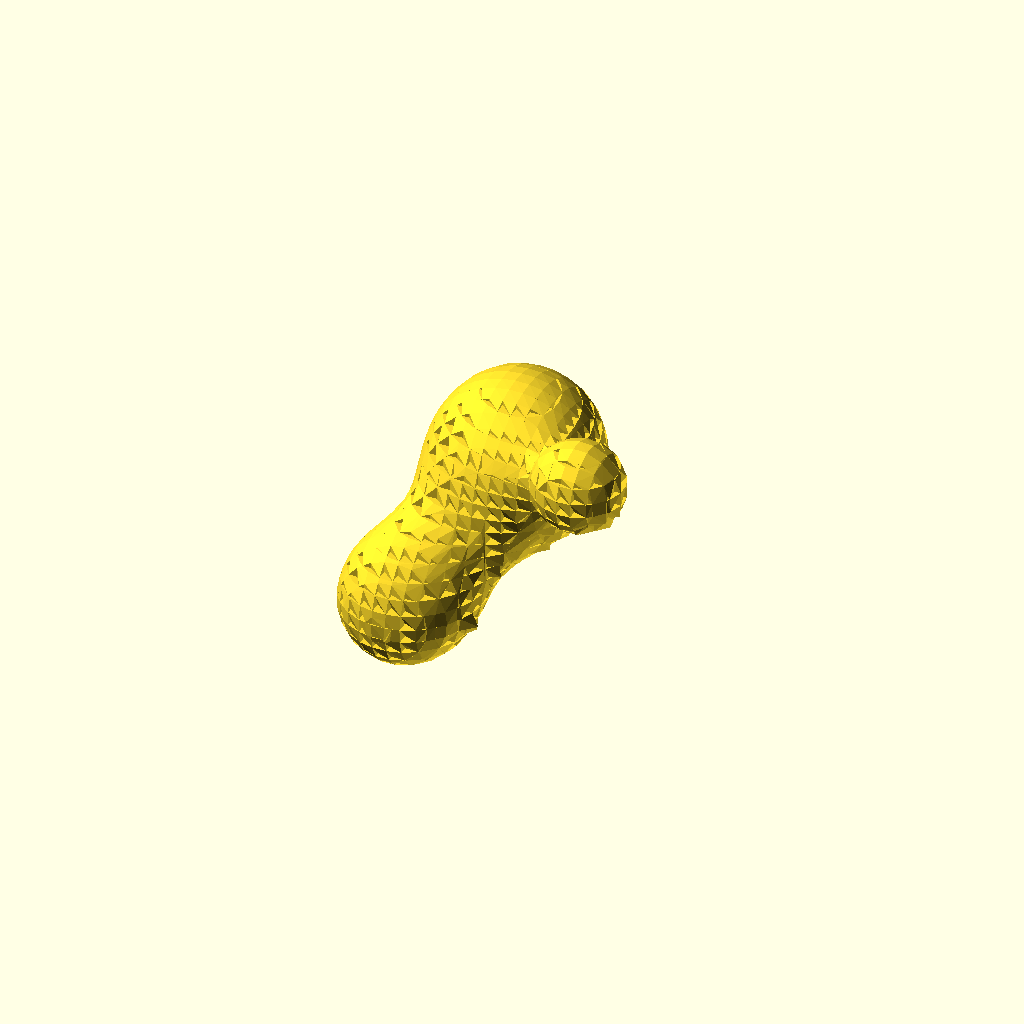
Cell 1 — every parameter at its default value.
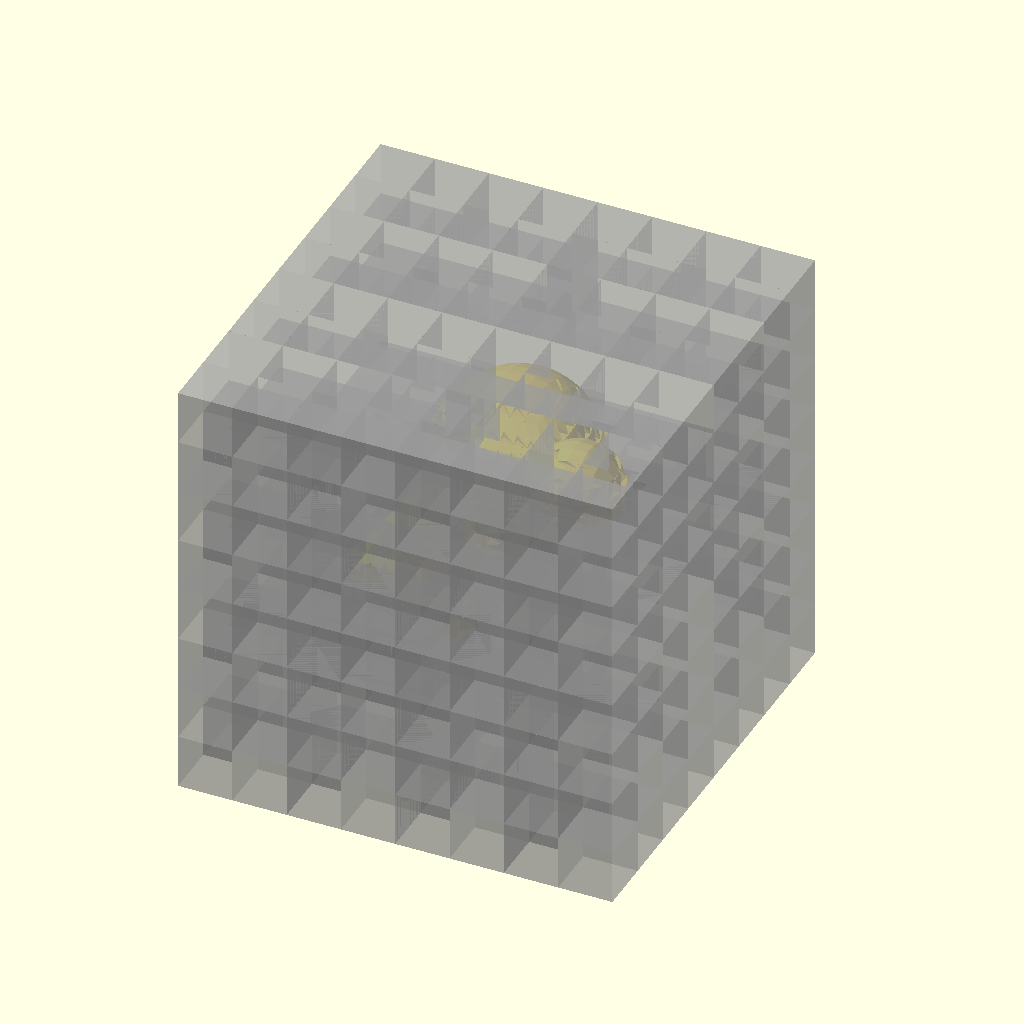
Cell 2: Diagnostic = true (everything else at default).
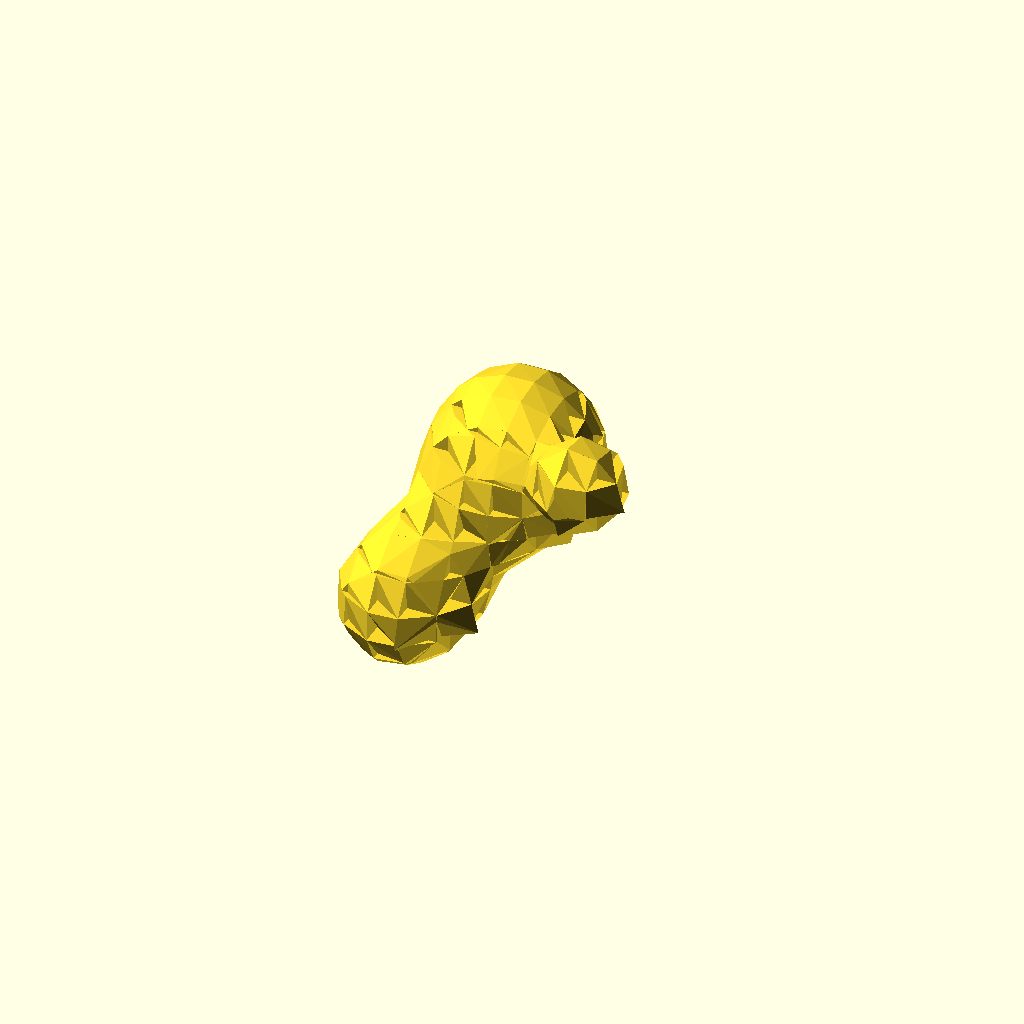
Cell 3: Resolution = 20 (everything else at default).
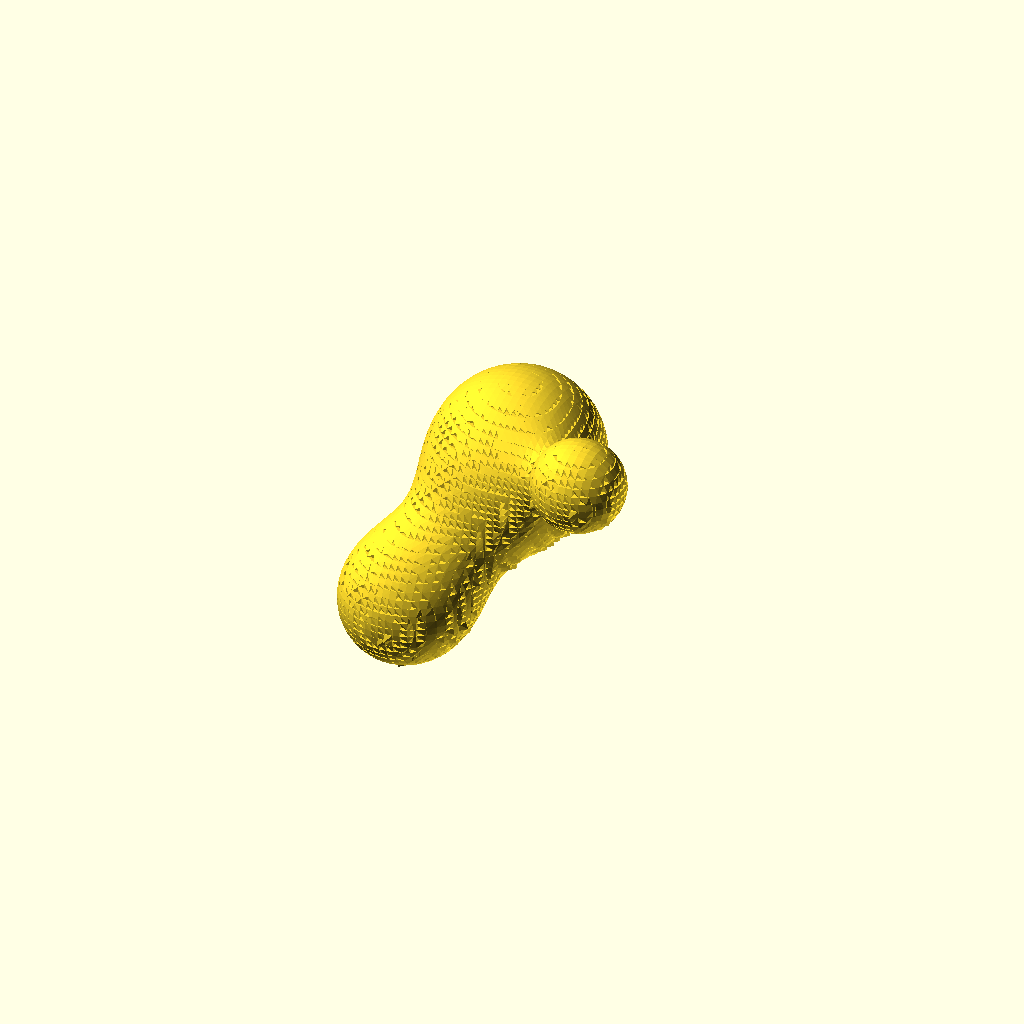
Cell 4: MinSubdivisions = 6 (everything else at default).
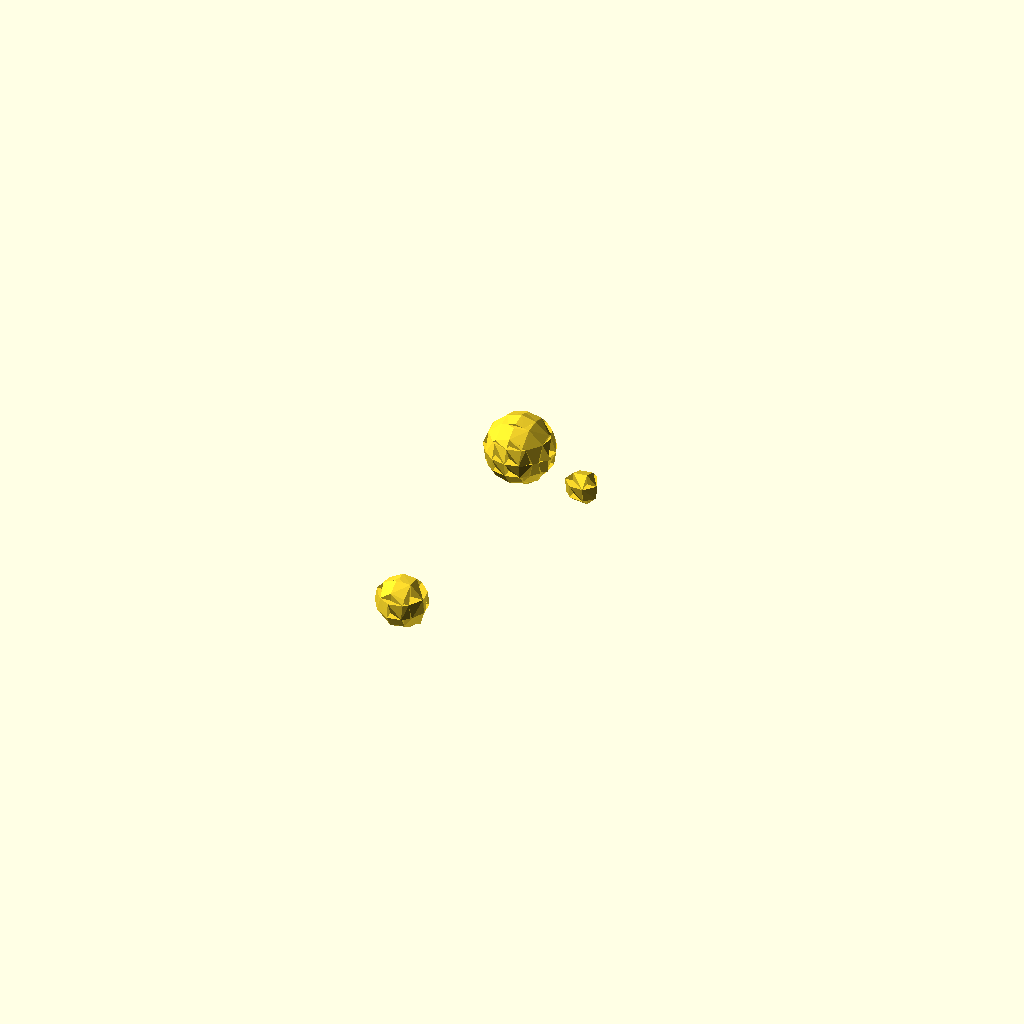
Cell 5: Threshold = 3.3 (everything else at default).
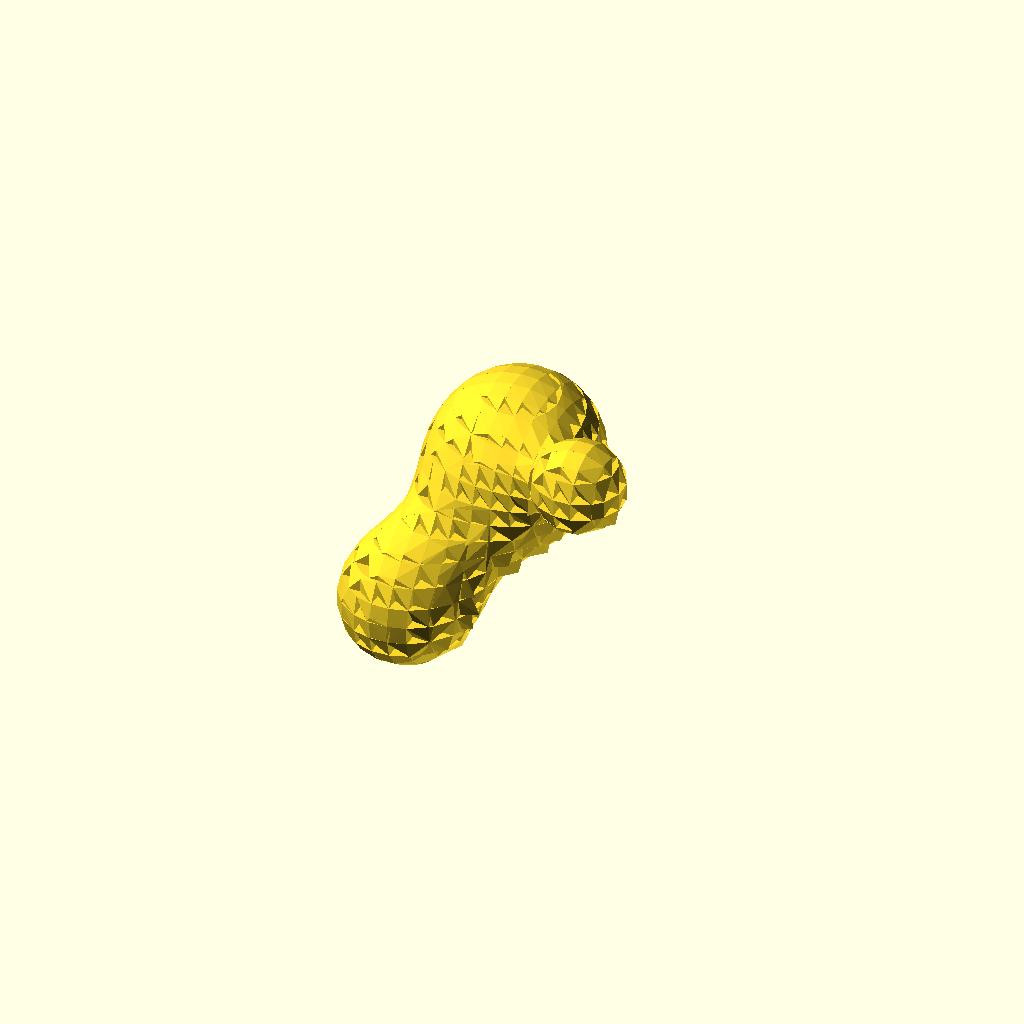
Cell 6: Oversize = 0.4 (everything else at default).
One fixed orthographic camera (rotation 55°, 0°, 25°; colour scheme Cornfield) for every cell.
The OpenSCAD source (attic/olderthan2019/out/SomeBallsSubDiv.scad):
/*
SomeBalls.scad
Public Domain Code
Based on Metaballs By: William A Adams 	4 June 2011

This code is a simplified implementation of the 'metaball' and uses "Marching Cubes" to register the isosurface which is the interaction of the various balls. All Cubes are tested and a joint hull is generated of each corner that lies inside the threshold  of the metaball 

Future work : 
For obvious reasons linearly interpolated marching cubes. 
A more elegant cube solution than just hulling corners. 
Cube subdivision for speed up.

*/
Resolution = 10;
MinSubdivisions=3; // 
// Smaller number larger blob
Threshold = 1.65;// Smaller number larger blob
Diagnostic=false;
Oversize=0.2;
// List Format [[x,y,z,r],[x,y,z,r]]
MyBallList=[[50, 50, 50, 35],[25, 5, 5, 25],[95, 5, 75, 15]];//
DrawMetaballs(MyBallList);


module DrawMetaballs(BallList) {
// boundary plus some extra
size=max(findMax(BallList, 0),findMax(BallList, 1),findMax(BallList,2));
DrawSubMetaballs(BallList,findMin(BallList, 0)-(size*Oversize),findMin(BallList, 1)-(size*Oversize),findMin(BallList, 2)-(size*Oversize),size*(Oversize*2+1)); 
    


 }
module DrawSubMetaballs(BallList,x,y,z,Size,i=0) {    
  //  echo(i,Size);

suma = BallField3D(x, y, z, BallList, len(BallList) - 1);
sumb = BallField3D(x + Size, y, z, BallList, len(BallList) - 1);
sumc = BallField3D(x, y + Size, z, BallList, len(BallList) - 1);
sumd = BallField3D(x + Size, y + Size, z, BallList, len(BallList) - 1);
sume = BallField3D(x, y, z + Size, BallList, len(BallList) - 1);
sumf = BallField3D(x + Size, y, z + Size, BallList, len(BallList) - 1);
sumg = BallField3D(x, y + Size, z + Size, BallList, len(BallList) - 1);
sumh = BallField3D(x + Size, y + Size, z + Size, BallList, len(BallList) - 1);


    
ab=inter(suma,sumb)*Size;
ac=inter(suma,sumc)*Size;
ae=inter(suma,sume)*Size;
ba=inter(sumb,suma)*Size;
bd=inter(sumb,sumd)*Size;
bf=inter(sumb,sumf)*Size;
ca=inter(sumc,suma)*Size;
cd=inter(sumc,sumd)*Size;
cg=inter(sumc,sumg)*Size;
db=inter(sumd,sumb)*Size;
dc=inter(sumd,sumc)*Size;
dh=inter(sumd,sumh)*Size;
ea=inter(sume,suma)*Size;
eg=inter(sume,sumg)*Size;
ef=inter(sume,sumf)*Size;
fh=inter(sumf,sumh)*Size;
fe=inter(sumf,sume)*Size;
fb=inter(sumf,sumb)*Size;
ge=inter(sumg,sume)*Size;
gh=inter(sumg,sumh)*Size;
gc=inter(sumg,sumc)*Size;
hg=inter(sumh,sumg)*Size;
hf=inter(sumh,sumf)*Size;
hd=inter(sumh,sumd)*Size;

// test for empty and full Cubes
 if (Size>pow(Resolution, MinSubdivisions)||i<MinSubdivisions) { 
    h=Size*0.5  ;
    DrawSubMetaballs(BallList,x,y,z,h,i+1);
    DrawSubMetaballs(BallList,x+h,y,z,h,i+1);
    DrawSubMetaballs(BallList,x,y+h,z,h,i+1);
    DrawSubMetaballs(BallList,x+h,y+h,z,h,i+1);
    
    DrawSubMetaballs(BallList,x,y,z+h,h,i+1);
    DrawSubMetaballs(BallList,x+h,y,z+h,h,i+1);
    DrawSubMetaballs(BallList,x,y+h,z+h,h,i+1);
    DrawSubMetaballs(BallList,x+h,y+h,z+h,h,i+1);
    
    }else {
    
if (  suma <= Threshold && sumb <= Threshold && sumc <= Threshold && sumd <= Threshold && sume <= Threshold && sumf <= Threshold && sumg <= Threshold && sumh <= Threshold) {if (Diagnostic){translate([x, y, z]) %cube(Size);}} 
else if ( suma > Threshold && sumb > Threshold && sumc > Threshold && sumd > Threshold && sume > Threshold && sumf > Threshold && sumg > Threshold && sumh > Threshold) {
translate([x, y, z]) cube(Size);} 


else if(Size>Resolution){ 
    h=Size*0.5  ;
    DrawSubMetaballs(BallList,x,y,z,h,i+1);
    DrawSubMetaballs(BallList,x+h,y,z,h,i+1);
    DrawSubMetaballs(BallList,x,y+h,z,h,i+1);
    DrawSubMetaballs(BallList,x+h,y+h,z,h,i+1);
    
    DrawSubMetaballs(BallList,x,y,z+h,h,i+1);
    DrawSubMetaballs(BallList,x+h,y,z+h,h,i+1);
    DrawSubMetaballs(BallList,x,y+h,z+h,h,i+1);
    DrawSubMetaballs(BallList,x+h,y+h,z+h,h,i+1);}
else { 

    // For every corner inside treshold make and mirror a corner piece, hull the lot.
hull() {
if (suma > Threshold){    translate([x, y, z])  Corner(ab,ac,ae);}
if (sumb > Threshold){    translate([x + Size, y, z])  Corner(-ba,bd,bf);}
if (sumc > Threshold){    translate([x, y + Size, z])  Corner(ca,-cd,cg);}
if (sumd > Threshold){    translate([x + Size, y + Size, z]) Corner(-dc,-db,dh);}
    
if (sume > Threshold){   translate([x, y, z + Size])  Corner(ef,eg,-ea);}
if (sumf > Threshold){   translate([x + Size, y, z + Size])  Corner(-fe,fh,-fb);}
if (sumg > Threshold){    translate([x, y + Size, z + Size])  Corner(gh,-ge,-gc);}
if (sumh > Threshold){    translate([x + Size, y + Size, z + Size]) Corner(-hg,-hf,-hd);}
}
    }
}}




//Corner piece
module Corner(u=0.5,v=0.5,w=0.5) {scale([u,v,w])
polyhedron
    (points = [	       [0,0,0],[1,0,0],[0,1,0],[0,0,1],],      faces = [		  [0,0,1],[0,0,2],[0,0,3],[1,2,3]
		  ]
     );}
//Field function
function Powerball(x, y, z, Ball) = (Ball[3] / sqrt((x - Ball[0]) * (x - Ball[0]) + (y - Ball[1]) * (y - Ball[1]) + (z - Ball[2]) * (z - Ball[2])));
// Recursive Field Evaluation
function BallField3D(x, y, z, BallSack, i) = (i == 0) ? Powerball(x, y, z, BallSack[0]): Powerball(x, y, z, BallSack[i]) + BallField3D(x, y, z, BallSack, i - 1);
//interpolate
function inter(t,r)=(t==r)?1:(t>Threshold)?(r<Threshold)? abs(Threshold-t)/abs(t-r) :0 :(r>Threshold)? abs(Threshold-t)/abs(t-r) :1 ;
// Random color
function rndc() = [rands(0, 1, 1)[0], rands(0, 1, 1)[0], rands(0, 1, 1)[0]];
// Recursive find min/max extremes
function findMax(v, select, i = 0) = ((i + 1) < len(v)) ? max(v[i][select] + v[i][3] + Resolution, findMax(v, select, i + 1)): v[i][select] + v[i][3] + Resolution;
function findMin(v, select, i = 0) = ((i + 1) < len(v)) ? min(v[i][select] - v[i][3] - Resolution, findMin(v, select, i + 1)): v[i][select] - v[i][3] - Resolution;
Customizer parameters (derived from the source; name, type, default, range or options):
Resolution: number, default 10
MinSubdivisions: number, default 3
Threshold: number, default 1.65
Diagnostic: bool, default false
Oversize: number, default 0.2
